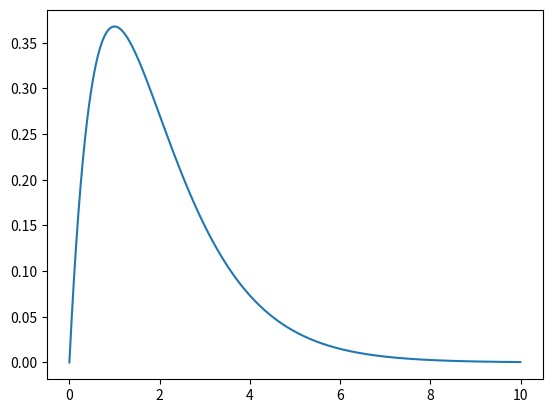

Generate this figure with matplotlib:
import numpy as np
import matplotlib.pyplot as plt
from scipy.stats import gamma

alpha, beta = 2, 1

x_list = np.arange(0, alpha * beta * 5, 0.01)
p_list = []

for x in x_list:
    prob = gamma.pdf(x, a=alpha, scale=beta)
    p_list.append(prob)

plt.plot(x_list, p_list)
plt.show()